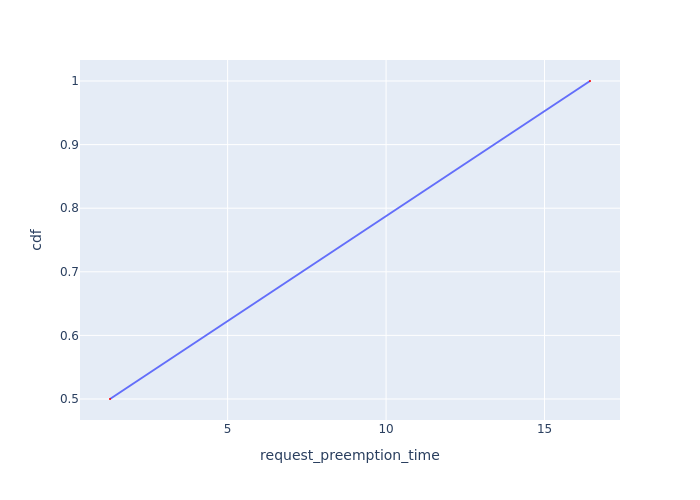

The table this chart was drawn from, first rows:
Request Id, request_preemption_time, cdf
0_2, 1.288, 0.5
0_1, 16.44, 1.0
